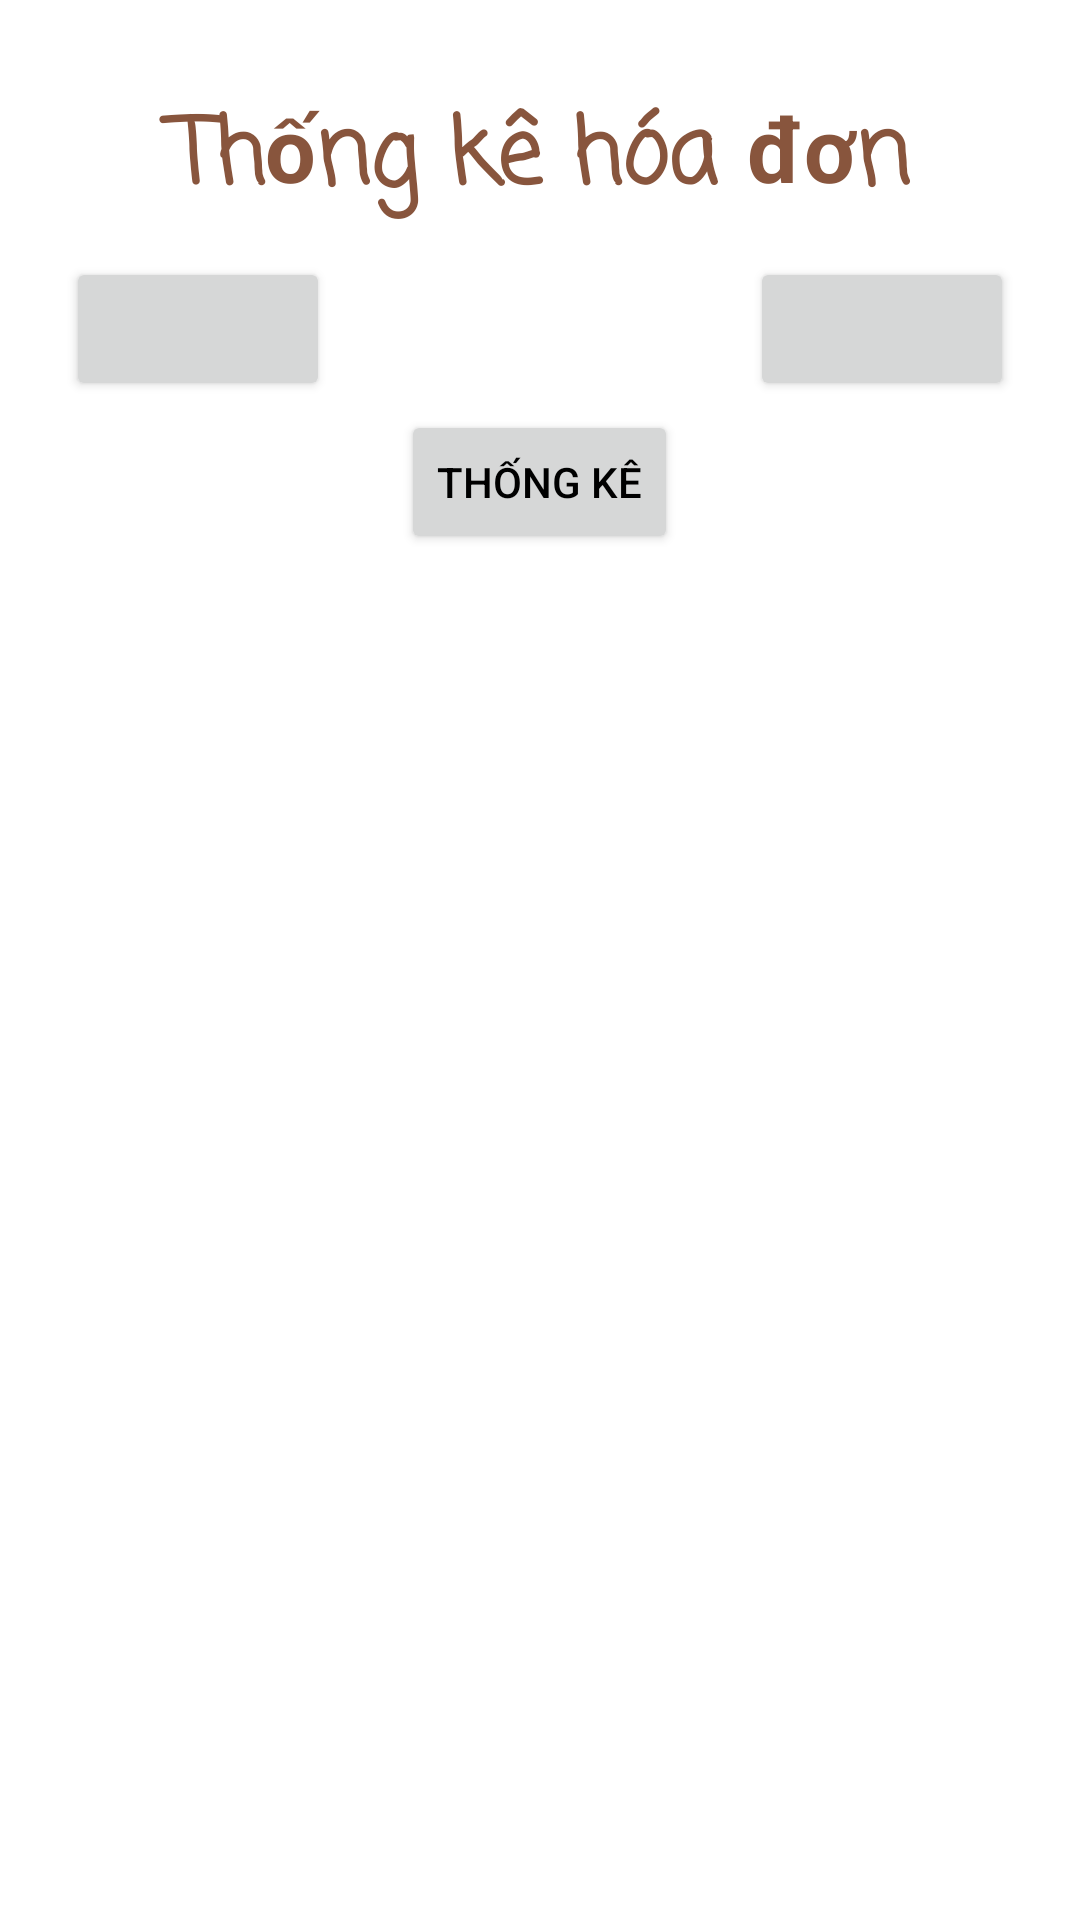

Layout XML and referenced resources for this Android screen:
<!-- AndroidManifest.xml: application theme Theme.QuanLyQuanTraSua -->
<!-- res/layout/fragment_statistical.xml -->
<?xml version="1.0" encoding="utf-8"?>
<LinearLayout xmlns:android="http://schemas.android.com/apk/res/android"
    xmlns:tools="http://schemas.android.com/tools"
    android:layout_width="match_parent"
    android:layout_height="match_parent"
    android:layout_margin="6dp"
    android:orientation="vertical"
    tools:context=".fragment.StatisticalFragment">

    
    <TextView
        android:layout_width="match_parent"
        android:layout_height="wrap_content"
        android:layout_alignParentTop="true"
        android:layout_marginLeft="10dp"
        android:layout_marginTop="30dp"
        android:layout_marginRight="10dp"
        android:layout_marginBottom="10dp"
        android:fontFamily="casual"
        android:gravity="center"
        android:text="Thống kê hóa đơn"
        android:textColor="@color/icon_menu"
        android:textSize="30dp"
        android:textStyle="bold" />

    <LinearLayout
        android:layout_width="match_parent"
        android:layout_height="wrap_content"
        android:orientation="vertical">

        <LinearLayout
            android:layout_width="match_parent"
            android:layout_height="wrap_content"
            android:gravity="center"
            android:orientation="horizontal">

            <Button
                android:id="@+id/btn_date_start"
                android:layout_width="wrap_content"
                android:layout_height="wrap_content"
                android:layout_marginRight="70dp"
                android:gravity="center"
                android:textColor="@color/black" />

            <Button
                android:id="@+id/btn_date_end"
                android:layout_width="wrap_content"
                android:layout_height="wrap_content"
                android:layout_marginLeft="70dp"
                android:gravity="center"
                android:textColor="@color/black" />
        </LinearLayout>

        <Button
            android:id="@+id/btn_statistical"
            android:layout_margin="3dp"
            android:layout_width="wrap_content"
            android:layout_height="wrap_content"
            android:layout_gravity="center"
            android:gravity="center"
            android:text="Thống kê"
            android:textColor="@color/black" />

        <androidx.recyclerview.widget.RecyclerView
            android:layout_margin="4dp"
            android:id="@+id/rcv_statistical"
            android:layout_width="match_parent"
            android:layout_height="wrap_content"/>
    </LinearLayout>


</LinearLayout>
<!-- resources referenced by this layout -->
<resources>
  <color name="black">#FF000000</color>
  <color name="icon_menu">#88553D</color>
  <style name="Theme.QuanLyQuanTraSua" parent="Theme.MaterialComponents.DayNight.NoActionBar">
          
          <item name="colorPrimary">#D1A87B</item>
          <item name="colorPrimaryVariant">#C39863</item>
          <item name="colorOnPrimary">@color/white</item>
          
          <item name="colorSecondary">#B67659</item>
          <item name="colorSecondaryVariant">@color/teal_700</item>
          <item name="colorOnSecondary">@color/black</item>
          
          <item name="android:statusBarColor">?attr/colorPrimaryVariant</item>
          
      </style>
  <color name="white">#FFFFFFFF</color>
  <color name="teal_700">#FF018786</color>
</resources>
